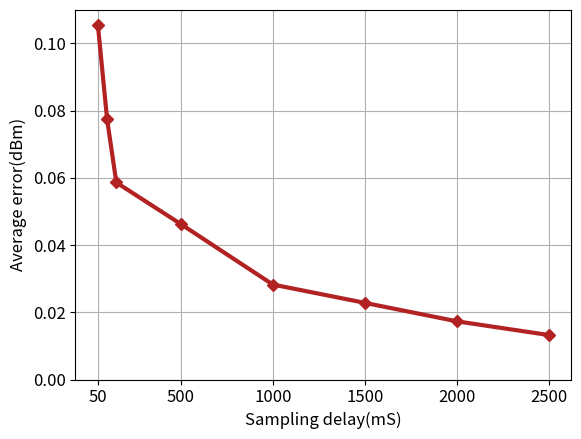

Here is the Python script that generated this plot:
##################################################
## Author: Farzan Dehbashi
## Copyright: Copyright 2021, {project_name}
## Date: ${DATE}
## Modified: ${DATE}
## Email: [email redacted]
## Status: {dev_status}
##################################################

import matplotlib.pyplot as plt
import pylab as plb
import numpy as np


average_err_vs_n_samples = np.array([0.10532081787305714, 0.07734462739686876, 0.0585946273968716, 0.046245726297968304, 0.02825007611481567, 0.022800213477452758, 0.01730799736023414, 0.013224086705676541])

# index ['stats_1', 'stats_2','stats_3','stats_10','stats_20','stats_30','stats_40','stats_50','stats_100',] stats_n_samples

plb.rcParams['font.size'] = 12
#xtics = np.array([1,2,3,10,20,30,40,50,100])
#xtics = xtics * 0.05 #second delay
x_tics = np.array([0.05, 0.1,  0.15, 0.5,  1.,   1.5,  2.,   2.5 ])*1000 #mseconds
plt.plot(x_tics,average_err_vs_n_samples, '-gD', color='firebrick', linewidth=3.0)
plt.grid()
#plt.legend()
plt.xticks(np.array([0.05, 0.5,  1.,   1.5,  2.,   2.5 ])*1000)
plt.yticks(np.array(range(0, 12, 2))/ 100)
plt.ylabel('Average error(dBm)')
plt.xlabel('Sampling delay(mS)')
plt.show()